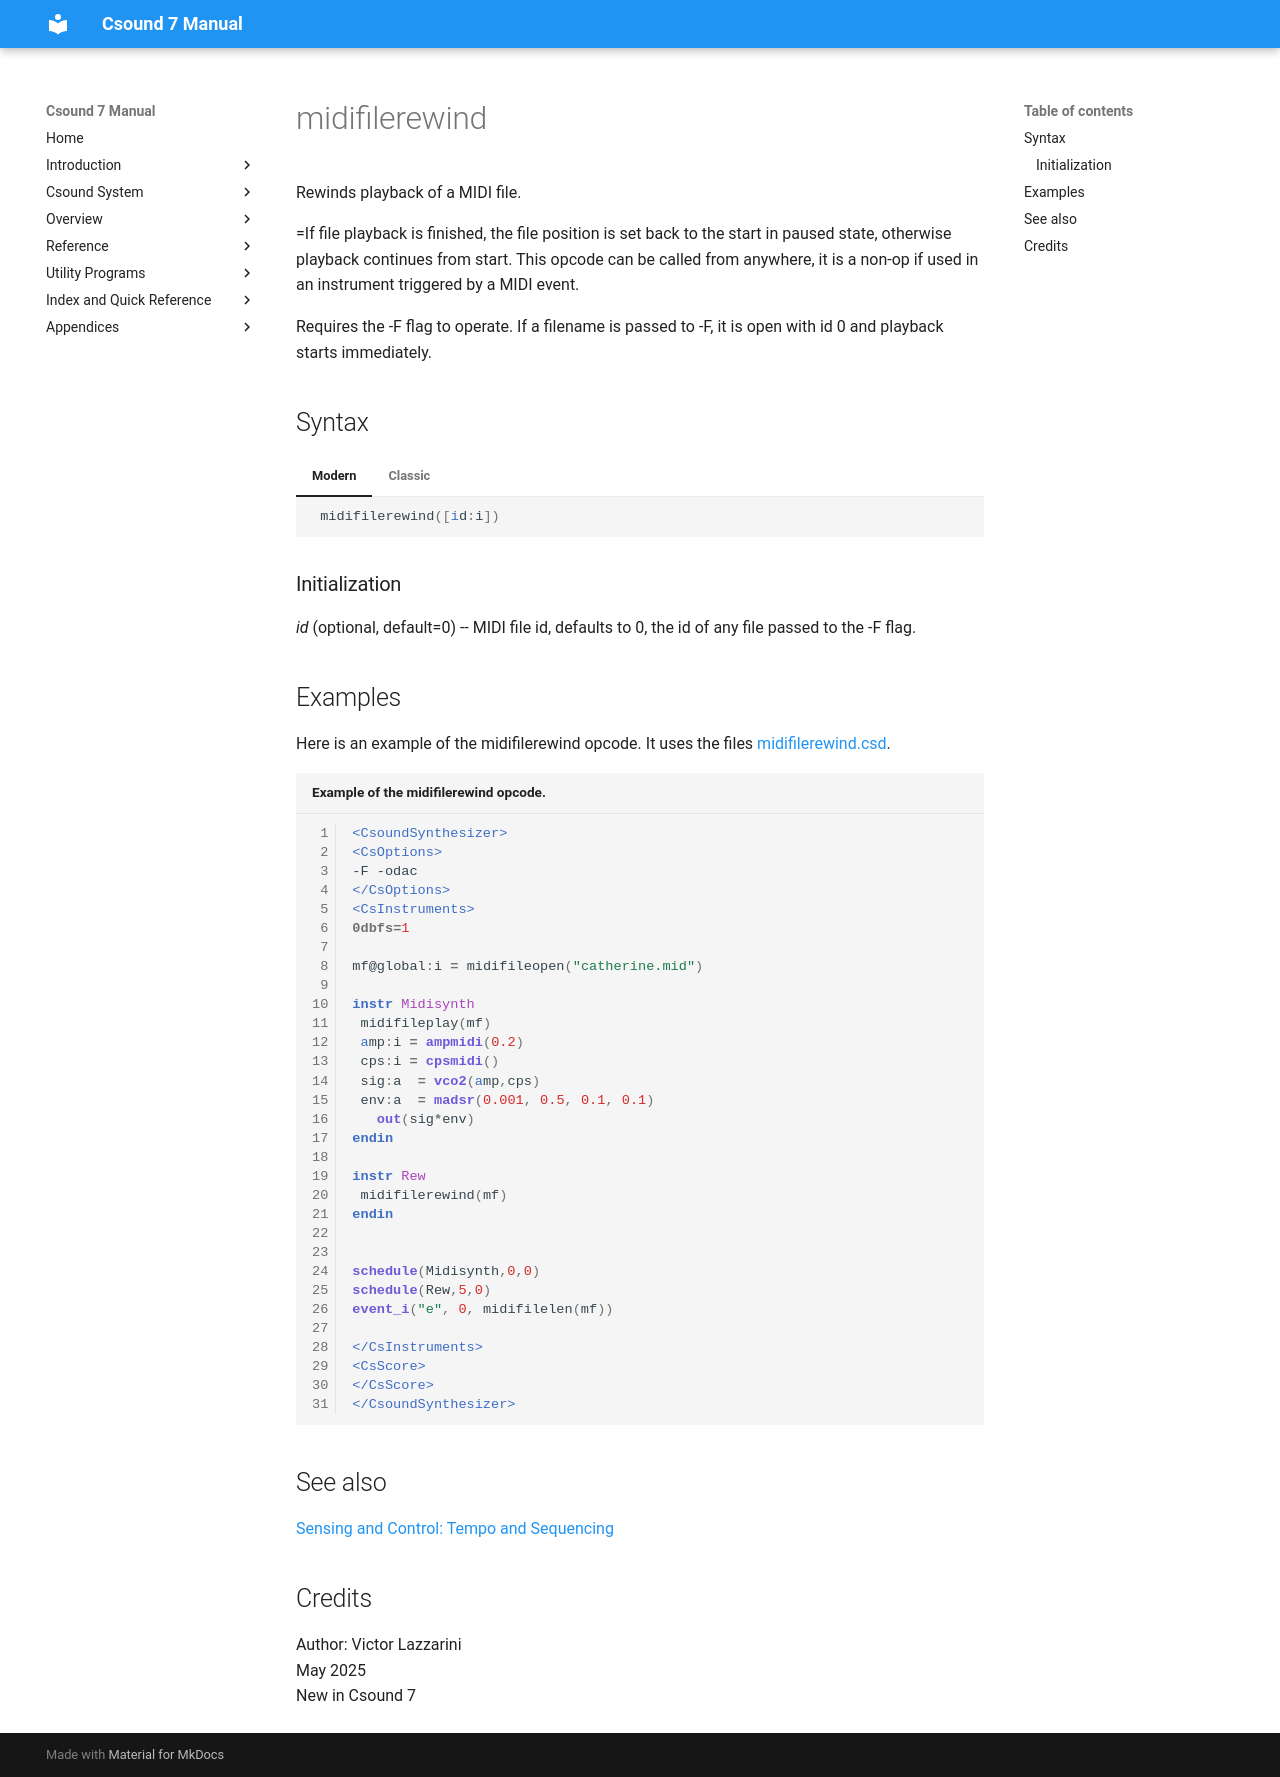

repository: csound/manual · page: opcodes/midifilerewind/index.html · generator: mkdocs

<!--
id:midifilerewind
category:Instrument Control:Sensing and Control
-->
# midifilerewind
Rewinds playback of a MIDI file. 

=If file playback is finished, the
file position is set back to the start in paused state, otherwise
playback continues from start. This opcode can be called from
anywhere, it is a non-op if used in an instrument triggered by a MIDI event.

Requires the -F flag to operate. If a filename is passed to -F, it is
open with id 0 and playback starts immediately.


## Syntax
=== "Modern"
    ``` csound-orc
     midifilerewind([id:i])
    ```

=== "Classic"
    ``` csound-orc
    midifilerewind [id]
    ```

### Initialization


_id_ (optional, default=0) -- MIDI file id, defaults to 0, the id of
any file passed to the -F flag.


## Examples

Here is an example of the midifilerewind opcode. It uses the files [midifilerewind.csd](../examples/midifilerewind.csd).

``` csound-csd title="Example of the midifilerewind opcode." linenums="1"
--8<-- "examples/midifilerewind.csd"
```

## See also

[Sensing and Control: Tempo and Sequencing](../control/sensing.md)

## Credits

Author: Victor Lazzarini<br>
May 2025<br>
New in Csound 7<br>
